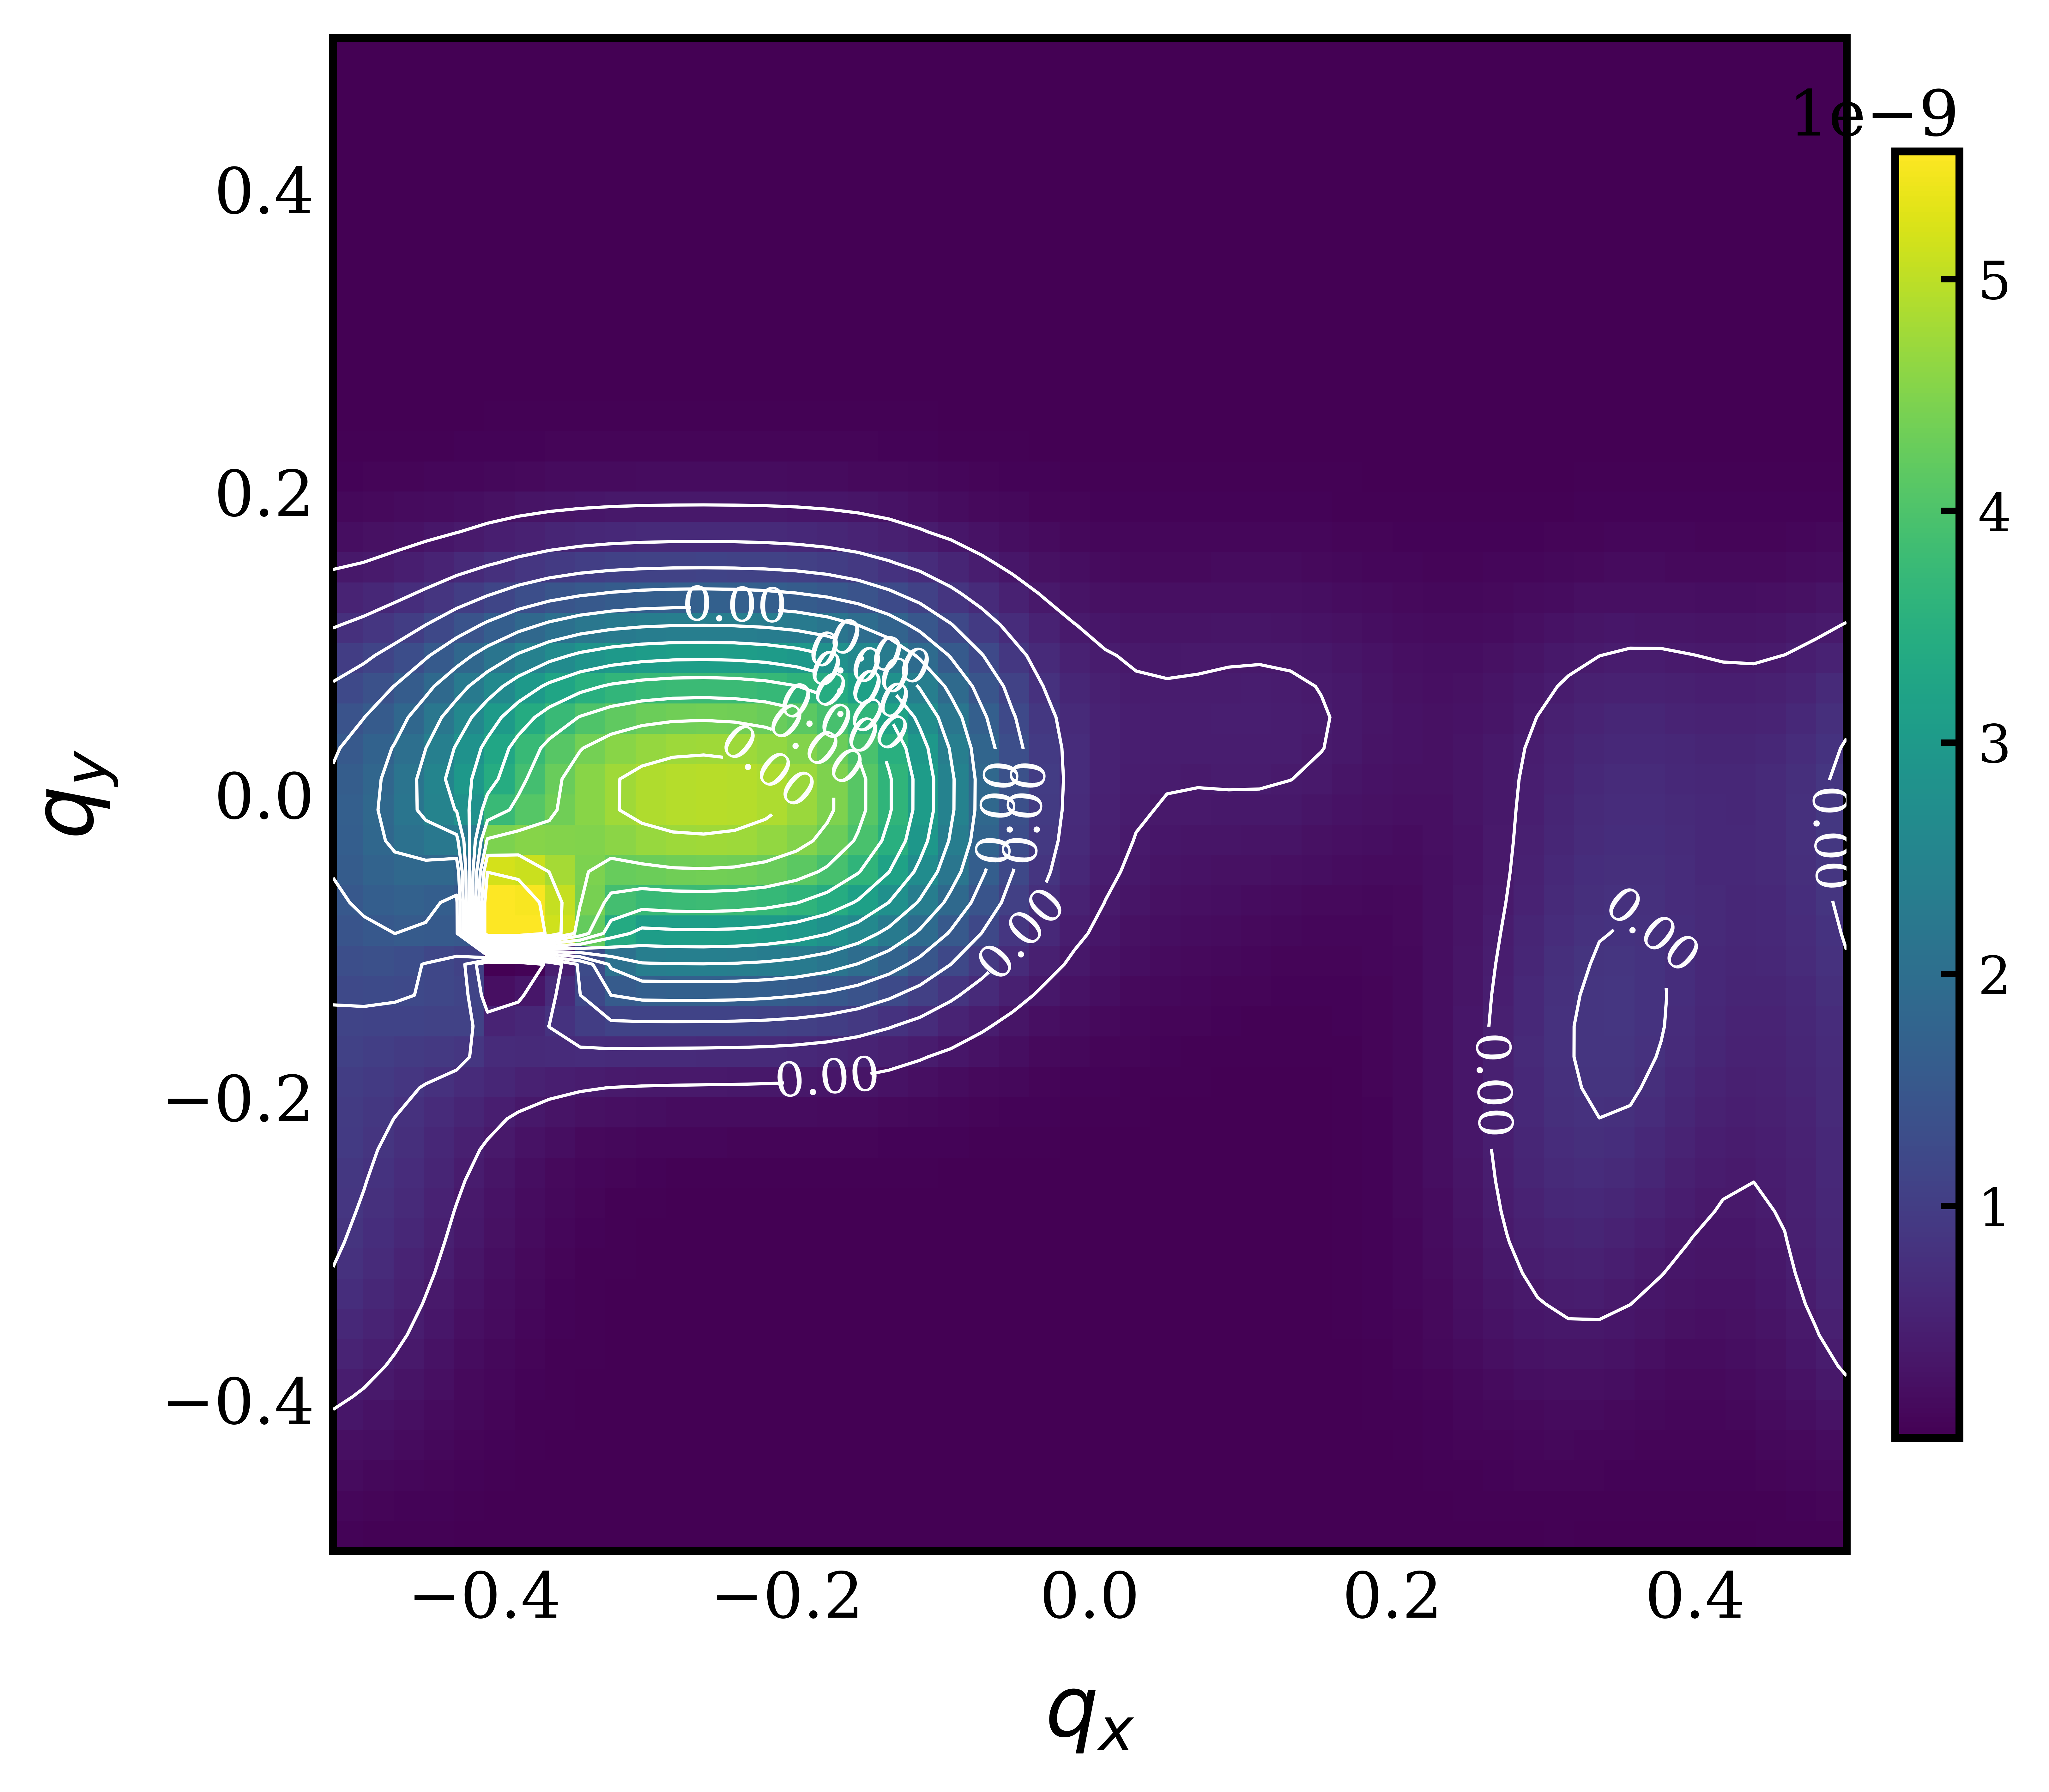

The file beside this chart, header and first rows:
, -0.5, -0.47959183673469385, -0.45918367346938777, -0.4387755102040816, -0.41836734693877553, -0.3979591836734694, -0.37755102040816324, -0.35714285714285715, -0.33673469387755106, -0.3163265306122449, -0.29591836734693877, -0.2755102040816327, -0.25510204081632654, -0.23469387755102045, -0.2142857142857143, -0.1938775510204082, -0.17346938775510207, -0.15306122448979592, -0.13265306122448983, -0.11224489795918369, -0.0918367346938776, -0.07142857142857145, -0.05102040816326536
-0.5, 5.509384315012209e-15, 5.509384315012192e-15, 5.509384315012173e-15, 5.509384315012656e-15, 5.509384315012642e-15, 4.853206664574566e-12, 4.853206664573863e-12, 2.5292641701530125e-12, 4.853206664572382e-12, 2.5292641701525896e-12, 4.853206664570801e-12, 4.853206664569973e-12, 4.8532066645691186e-12, 4.853206664568238e-12, 4.8532066645673325e-12, 4.853206664566403e-12, 4.8532066645654496e-12, 4.853206664564475e-12, 4.853206664563482e-12, 4.853206664562471e-12, 4.847697280247924e-12, 4.847697280246911e-12, 4.847697280245895e-12
-0.4796, 5.509384315012192e-15, 5.509384315012172e-15, 5.509384315012151e-15, 5.509384315012642e-15, 5.509384315012625e-15, 4.8532066645738046e-12, 4.85320666457306e-12, 4.853206664572288e-12, 4.85320666457149e-12, 4.853206664570664e-12, 4.8532066645698084e-12, 4.853206664568923e-12, 4.853206664568011e-12, 4.853206664567068e-12, 4.853206664566096e-12, 4.853206664565097e-12, 4.8532066645640715e-12, 4.85320666456302e-12, 4.853206664561945e-12, 4.853206664560851e-12, 4.853206664559741e-12, 4.85320666455862e-12, 4.853206664557491e-12
-0.4592, 5.509384315012173e-15, 5.509384315012151e-15, 5.509384315012132e-15, 5.509384315012625e-15, 4.853206664573769e-12, 4.85320666457301e-12, 4.853206664572222e-12, 4.853206664571403e-12, 4.853206664570555e-12, 4.853206664569674e-12, 4.853206664568762e-12, 4.853206664567817e-12, 4.85320666456684e-12, 4.853206664565827e-12, 4.853206664564783e-12, 4.853206664563707e-12, 4.853206664562599e-12, 4.853206664561463e-12, 4.8532066645602975e-12, 4.85320666455911e-12, 4.8532066645579015e-12, 4.853206664556679e-12, 4.85320666455545e-12
-0.4388, 5.509384315012154e-15, 5.509384315012132e-15, 5.509384315012111e-15, 4.853206664573298e-12, 4.853206664572985e-12, 4.853206664572181e-12, 4.853206664571345e-12, 4.853206664570476e-12, 4.853206664569574e-12, 4.853206664568636e-12, 4.853206664567661e-12, 4.853206664566649e-12, 4.853206664565601e-12, 4.853206664564513e-12, 4.853206664563388e-12, 4.853206664562226e-12, 4.853206664561026e-12, 4.853206664559792e-12, 4.853206664558527e-12, 4.853206664557233e-12, 4.8532066645559136e-12, 4.853206664554579e-12, 4.8532066645532325e-12
-0.4184, 5.509384315012132e-15, 5.509384315012112e-15, 4.853206664573309e-12, 4.853206664572518e-12, 4.853206664572167e-12, 4.853206664571316e-12, 4.8532066645704304e-12, 4.853206664569506e-12, 4.853206664568544e-12, 4.8532066645675426e-12, 4.853206664566499e-12, 4.853206664565415e-12, 4.853206664564288e-12, 4.853206664563117e-12, 4.853206664561902e-12, 4.853206664560642e-12, 4.853206664559341e-12, 4.8532066645579985e-12, 4.853206664556617e-12, 4.853206664555203e-12, 4.853206664553758e-12, 4.853206664552293e-12, 4.853206664550814e-12
-0.398, 1.070559887977508e-09, 1.0705598879410763e-09, 4.8532066645725444e-12, 4.853206664571709e-12, 4.853206664571316e-12, 4.8532066645704135e-12, 4.853206664569472e-12, 4.853206664568489e-12, 4.8532066645674626e-12, 4.8532066645663914e-12, 4.853206664565275e-12, 4.853206664564109e-12, 4.8532066645628945e-12, 4.853206664561631e-12, 4.853206664560315e-12, 4.8532066645589484e-12, 4.8532066645575316e-12, 4.853206664556066e-12, 4.853206664554555e-12, 4.8532066645530015e-12, 4.853206664551414e-12, 4.853206664549798e-12, 4.853206664548164e-12
-0.3776, 1.070559887943865e-09, 1.0705598879054945e-09, 4.8532066645717495e-12, 4.853206664570867e-12, 4.8532066645704304e-12, 4.853206664569472e-12, 4.853206664568471e-12, 4.853206664567423e-12, 4.853206664566326e-12, 4.85320666456518e-12, 4.853206664563981e-12, 4.8532066645627265e-12, 4.853206664561416e-12, 4.853206664560047e-12, 4.85320666455862e-12, 4.853206664557132e-12, 4.853206664555584e-12, 4.85320666455398e-12, 4.85320666455232e-12, 4.853206664550609e-12, 4.8532066645488534e-12, 4.853206664547063e-12, 4.8532066645452515e-12
-0.3571, 1.070559887909074e-09, 1.0705598878686382e-09, 4.8532066645709256e-12, 4.853206664569991e-12, 4.853206664569014e-12, 4.853206664568489e-12, 4.853206664567423e-12, 4.853206664566305e-12, 4.853206664565133e-12, 4.853206664563903e-12, 4.853206664562613e-12, 4.853206664561261e-12, 4.8532066645598435e-12, 4.853206664558359e-12, 4.853206664556805e-12, 4.853206664555179e-12, 4.853206664553485e-12, 4.853206664551721e-12, 4.85320666454989e-12, 4.853206664547996e-12, 4.853206664546049e-12, 4.8532066645440576e-12, 4.853206664542036e-12
-0.3367, 1.070559887873108e-09, 1.0705598878304721e-09, 1.070559887785782e-09, 4.853206664569082e-12, 4.853206664568046e-12, 4.8532066645674626e-12, 4.853206664566326e-12, 4.853206664565133e-12, 4.853206664563877e-12, 4.853206664562557e-12, 4.853206664561168e-12, 4.853206664559707e-12, 4.85320666455817e-12, 4.853206664556555e-12, 4.8532066645548586e-12, 4.853206664553079e-12, 4.853206664551216e-12, 4.853206664549269e-12, 4.8532066645472395e-12, 4.853206664545136e-12, 4.853206664542962e-12, 4.8532066645407335e-12, 4.853206664538464e-12
-0.3163, 1.0705598878359435e-09, 1.0705598877909662e-09, 1.070559887743729e-09, 4.853206664568137e-12, 4.853206664567036e-12, 4.8532066645663914e-12, 4.85320666456518e-12, 4.853206664563903e-12, 4.853206664562557e-12, 4.853206664561137e-12, 4.853206664559638e-12, 4.853206664558056e-12, 4.853206664556387e-12, 4.853206664554626e-12, 4.85320666455277e-12, 4.853206664550814e-12, 4.853206664548757e-12, 4.8532066645466e-12, 4.853206664544343e-12, 4.8532066645419904e-12, 4.853206664539551e-12, 4.8532066645370395e-12, 4.853206664534475e-12
-0.2959, 1.070559887797471e-09, 1.070559887750002e-09, 1.070559887700044e-09, 4.853206664566713e-12, 4.853206664565535e-12, 4.853206664565277e-12, 4.8532066645639834e-12, 4.853206664562617e-12, 4.85320666456117e-12, 4.85320666455964e-12, 4.85320666455802e-12, 4.853206664556304e-12, 4.853206664554487e-12, 4.8532066645525604e-12, 4.853206664550522e-12, 4.853206664548367e-12, 4.853206664546088e-12, 4.853206664543688e-12, 4.8532066645411624e-12, 4.853206664538519e-12, 4.853206664535765e-12, 4.853206664532916e-12, 4.8532066645299955e-12
-0.2755, 1.070559887757865e-09, 1.070559887707748e-09, 1.0705598876548908e-09, 4.853206664565687e-12, 4.853206664564436e-12, 4.853206664564113e-12, 4.85320666456273e-12, 4.8532066645612636e-12, 4.8532066645597086e-12, 4.8532066645580574e-12, 4.853206664556304e-12, 4.8532066645544385e-12, 4.8532066645524546e-12, 4.8532066645503454e-12, 4.8532066645481006e-12, 4.853206664545714e-12, 4.85320666454318e-12, 4.853206664540494e-12, 4.853206664537657e-12, 4.853206664534666e-12, 4.853206664531534e-12, 4.853206664528277e-12, 4.853206664524923e-12
-0.2551, 1.0705598877170303e-09, 1.0705598876641023e-09, 1.070559887608157e-09, 1.0705598875489528e-09, 4.853206664563291e-12, 4.853206664562898e-12, 4.853206664561418e-12, 4.853206664559845e-12, 4.853206664558171e-12, 4.8532066645563885e-12, 4.853206664554487e-12, 4.8532066645524546e-12, 4.853206664550285e-12, 4.853206664547966e-12, 4.853206664545486e-12, 4.853206664542836e-12, 4.853206664540005e-12, 4.853206664536986e-12, 4.853206664533774e-12, 4.85320666453037e-12, 4.853206664526781e-12, 4.853206664523027e-12, 4.853206664519139e-12
-0.2347, 1.070559887674976e-09, 1.0705598876190675e-09, 1.0705598875598375e-09, 1.0705598874970028e-09, 4.853206664562104e-12, 4.853206664561633e-12, 4.8532066645600495e-12, 4.85320666455836e-12, 4.853206664556557e-12, 4.8532066645546276e-12, 4.8532066645525604e-12, 4.8532066645503454e-12, 4.853206664547966e-12, 4.85320666454541e-12, 4.853206664542662e-12, 4.853206664539706e-12, 4.853206664536528e-12, 4.853206664533117e-12, 4.8532066645294616e-12, 4.853206664525557e-12, 4.85320666452141e-12, 4.853206664517039e-12, 4.853206664512483e-12
-0.2143, 1.070559887631722e-09, 1.0705598875726606e-09, 1.0705598875099423e-09, 1.0705598874432387e-09, 4.853206664560872e-12, 4.853206664560317e-12, 4.853206664558621e-12, 4.853206664556807e-12, 4.85320666455486e-12, 4.8532066645527704e-12, 4.853206664550522e-12, 4.8532066645481006e-12, 4.853206664545486e-12, 4.853206664542662e-12, 4.853206664539604e-12, 4.853206664536296e-12, 4.853206664532714e-12, 4.853206664528837e-12, 4.853206664524648e-12, 4.853206664520135e-12, 4.8532066645152985e-12, 4.8532066645101545e-12, 4.853206664504748e-12
-0.1939, 1.070560765879944e-09, 1.0705607658175542e-09, 1.0705598874585018e-09, 1.0705598873876838e-09, 4.853206664559594e-12, 4.85320666455895e-12, 4.853206664557134e-12, 4.8532066645551825e-12, 4.853206664553081e-12, 4.853206664550816e-12, 4.853206664548367e-12, 4.853206664545714e-12, 4.853206664542836e-12, 4.853206664539706e-12, 4.853206664536296e-12, 4.85312250958088e-12, 4.853206664528519e-12, 4.8532066645240865e-12, 4.853206664519252e-12, 4.85320666451399e-12, 4.85320666450829e-12, 4.8532066645021606e-12, 4.853206664495647e-12
-0.1735, 1.070560765834417e-09, 1.070560765768524e-09, 1.0705598874055693e-09, 1.0705598873303879e-09, 1.0705598872498453e-09, 4.853206664557533e-12, 4.853206664555586e-12, 4.853206664553488e-12, 4.853206664551218e-12, 4.8532066645487605e-12, 4.853206664546088e-12, 4.85320666454318e-12, 4.853206664540005e-12, 4.853206664536528e-12, 4.853206664532714e-12, 4.85328810536976e-12, 4.852821689389592e-12, 4.8532066645187995e-12, 4.853206664513178e-12, 4.853206664506984e-12, 4.853206664500186e-12, 4.853206664492778e-12, 4.853206664484803e-12
-0.1531, 1.0705607657878571e-09, 1.0705607657182896e-09, 1.0705598873512254e-09, 1.0705598872714343e-09, 1.0705598871856985e-09, 4.853206664556068e-12, 4.853206664553982e-12, 4.8532066645517235e-12, 4.853206664549271e-12, 4.853206664546601e-12, 4.853206664543688e-12, 4.853206664540494e-12, 4.853206664536986e-12, 4.853206664533117e-12, 4.853206664528837e-12, 4.853464697479605e-12, 4.852986593940948e-12, 4.852485397026059e-12, 4.853206664506311e-12, 4.853206664498947e-12, 4.853206664490736e-12, 4.853206664481636e-12, 4.853206664471672e-12
-0.1327, 1.0705607657403644e-09, 1.070560765666958e-09, 1.0705607655882262e-09, 1.0705598872109463e-09, 1.070559887119724e-09, 4.853206664554558e-12, 4.853206664552322e-12, 4.853206664549892e-12, 4.853206664547243e-12, 4.853206664544346e-12, 4.8532066645411624e-12, 4.853206664537657e-12, 4.853206664533774e-12, 4.8532066645294616e-12, 4.853206664524648e-12, 4.8536534188058425e-12, 4.853163101409122e-12, 4.852648246641233e-12, 4.852106965371492e-12, 4.853206664489672e-12, 4.853206664479613e-12, 4.853206664468229e-12, 4.847697280144108e-12
-0.1122, 1.0705607656920678e-09, 1.0705607656146722e-09, 1.0705607655314504e-09, 1.070559887149095e-09, 1.0705598870521078e-09, 4.853206664553005e-12, 4.853206664550611e-12, 4.853206664547999e-12, 4.853206664545139e-12, 4.853206664541994e-12, 4.853206664538519e-12, 4.853206664534666e-12, 4.85320666453037e-12, 4.853206664525557e-12, 4.853206664520135e-12, 4.853855563395748e-12, 4.853352481006184e-12, 4.8528232806004055e-12, 4.85226587412965e-12, 4.851677944882477e-12, 4.853206664466406e-12, 4.84769728014056e-12, 4.847697280124131e-12
-0.09184, 1.5190060445586232e-09, 1.5190060443945377e-09, 1.5190060442176559e-09, 1.5190051657338072e-09, 1.5190051655264725e-09, 5.551929926363435e-09, 5.5519299230740144e-09, 5.551929919469352e-09, 5.55192991550293e-09, 5.551929911118861e-09, 5.551929906249506e-09, 5.551929900812335e-09, 5.551929894705814e-09, 5.551929887803928e-09, 5.551929879948887e-09, 5.551929870941386e-09, 5.55192986052775e-09, 5.5519298483830255e-09, 5.551929834090169e-09, 5.55192981711712e-09, 9.90023084778084e-10, 6.728299914853134e-10, 6.058374812645698e-10
-0.07143, 1.5190060444592255e-09, 1.519006044286633e-09, 1.519006044100122e-09, 1.5190051656053177e-09, 1.519005165385453e-09, 5.55192992428685e-09, 5.5519299207743464e-09, 5.551929916909526e-09, 5.551929912637371e-09, 5.551929907890986e-09, 5.551929902588274e-09, 5.551929896627462e-09, 5.551929889881019e-09, 5.5519298821872245e-09, 5.551929873338387e-09, 5.5519298630641025e-09, 5.551929851007315e-09, 5.551929836689511e-09, 5.5519298194606074e-09, 5.551929798427992e-09, 1.076715245391659e-09, 8.189355056503672e-10, 5.35968890145853e-10
-0.05102, 1.5190060443594187e-09, 1.5190060441781782e-09, 1.5190060439818558e-09, 1.519006043768498e-09, 1.5190051652431625e-09, 5.551929922187976e-09, 5.551929918445377e-09, 5.551929914311064e-09, 5.551929909720631e-09, 5.551929904594871e-09, 5.551929898835294e-09, 5.551929892317975e-09, 5.551929884884874e-09, 5.551929876331454e-09, 5.551929866388571e-09, 5.551929854695428e-09, 5.5519298407582475e-09, 5.551929823885251e-09, 5.551929803082004e-09, 5.551929776878592e-09, 8.972069673650463e-10, 7.799617591814367e-10, 6.522123884714136e-10
-0.03061, 1.519006044259773e-09, 1.519006044069832e-09, 1.5190060438636259e-09, 1.5190060436389746e-09, 1.519005165100658e-09, 5.551929920083518e-09, 5.551929916107018e-09, 5.551929911697864e-09, 5.551929906781601e-09, 5.551929901265702e-09, 5.551929895033763e-09, 5.551929887937301e-09, 5.55192987978395e-09, 5.5519298703200555e-09, 5.551929859204337e-09, 5.551929845966826e-09, 5.551929829942633e-09, 5.551929810160663e-09, 5.551929785147963e-09, 5.551929752566439e-09, 7.475489954517715e-10, 6.113140717685178e-10, 4.888089474773516e-10
-0.0102, 1.5190060441609491e-09, 1.5190060439623679e-09, 1.519006043746338e-09, 1.5190060435104545e-09, 1.5190051649592154e-09, 5.551929917993933e-09, 5.551929913784003e-09, 5.551929909100116e-09, 5.551929903857488e-09, 5.55192989794984e-09, 5.551929891242128e-09, 5.5519298835601045e-09, 5.551929874674995e-09, 5.551929864280376e-09, 5.551929851956192e-09, 5.551929837110777e-09, 5.551929818883361e-09, 5.551929795971722e-09, 5.551929766308217e-09, 5.55192972640246e-09, 6.043190040668071e-10, 4.639101868860319e-10, 3.32461282622634e-10
0.0102, 1.5190060440637047e-09, 1.5190060438566749e-09, 1.5190060436310452e-09, 1.519006043384193e-09, 1.5190051648203411e-09, 5.551929915943601e-09, 5.551929911506167e-09, 5.55192990655471e-09, 5.551929900994454e-09, 5.551929894705814e-09, 5.551929887535702e-09, 5.551929879284926e-09, 5.551929869689425e-09, 5.551929858391547e-09, 5.5519298448946006e-09, 5.55192982848809e-09, 5.551929808118976e-09, 5.551929782157388e-09, 5.551929747940094e-09, 5.551929700800611e-09, 8.303873879469717e-10, 6.11426677615359e-10, 4.04724392189878e-10
0.03061, 1.5190060439688898e-09, 1.5190060437537568e-09, 1.5190060435189422e-09, 1.5190060432616216e-09, 1.5190060429784034e-09, 5.551929913960808e-09, 5.551929909308422e-09, 5.551929904105241e-09, 5.551929898247649e-09, 5.551929891604423e-09, 5.5519298840068994e-09, 5.551929875234706e-09, 5.551929864994413e-09, 5.55192985288678e-09, 5.55192983835485e-09, 5.551929820598537e-09, 5.551929798428037e-09, 5.551929769999085e-09, 5.55192973230651e-09, 5.551929680147597e-09, 8.341542443321006e-10, 6.183890859378432e-10, 4.233644424050544e-10
0.05102, 1.5190060438774418e-09, 1.5190060436547253e-09, 1.5190060434113568e-09, 1.5190060431443404e-09, 1.519006042850077e-09, 5.551929912077422e-09, 5.551929907230309e-09, 5.551929901801372e-09, 5.551929895680307e-09, 5.551929888727412e-09, 5.551929880763247e-09, 5.5519298715537e-09, 5.551929860787916e-09, 5.551929848044974e-09, 5.551929832742208e-09, 5.5519298140529845e-09, 5.551929790772616e-09, 5.5519297610948675e-09, 5.551929722239653e-09, 5.551929669869588e-09, 8.723432849353055e-10, 6.765353994926019e-10, 5.177442414393716e-10
0.07143, 1.5190060437903734e-09, 1.519006043560784e-09, 1.5190060433097288e-09, 1.5190060430340865e-09, 1.519006042730112e-09, 5.551929910328187e-09, 5.551929905315009e-09, 5.551929899697413e-09, 5.551929893361633e-09, 5.551929886164277e-09, 5.551929877922376e-09, 5.551929868399373e-09, 5.551929857285104e-09, 5.551929844166959e-09, 5.551929828488092e-09, 5.551929809487473e-09, 5.5519297861174284e-09, 5.551929756944226e-09, 5.551929720084867e-09, 5.551929673405933e-09, 9.558679555905536e-10, 7.921119534656276e-10, 6.742240476144707e-10
0.09184, 1.5190060437087555e-09, 1.519006043473204e-09, 1.5190060432155782e-09, 1.519006042932693e-09, 1.5190060426207349e-09, 5.551929908749611e-09, 5.551929903607741e-09, 5.55192989784997e-09, 5.551929891363308e-09, 5.5519298840068994e-09, 5.551929875603606e-09, 5.551929865928772e-09, 5.551929854695442e-09, 5.55192984153545e-09, 5.551929825977029e-09, 5.551929807423362e-09, 5.551929785147974e-09, 5.551929758352013e-09, 5.5519297264024915e-09, 5.551929689513938e-09, 1.0837327721808833e-09, 9.532942013632514e-10, 8.670798519535902e-10
0.1122, 9.344807251498256e-16, 9.344807251498254e-16, 9.344807251498252e-16, 9.344807251498252e-16, 9.344807251498248e-16, 3.7107318217673503e-13, 3.6295257006738696e-13, 3.5428821565893337e-13, 3.450342054776572e-13, 3.351428201734413e-13, 3.245663029020346e-13, 3.1326004717393254e-13, 3.0118812702271265e-13, 2.883326721949656e-13, 2.747094980008697e-13, 2.612089170605476e-13, 2.4643306041142524e-13, 2.314531294816458e-13, 2.1685934820995849e-13, 2.0357926296710477e-13, 1.7335863616564004e-13, 1.6721129118767148e-13, 1.659196202075982e-13
0.1327, 9.344807251498254e-16, 9.344807251498254e-16, 9.344807251498252e-16, 9.344807251498248e-16, 9.344807251498248e-16, 3.692880080903964e-13, 3.6119904635480373e-13, 3.525982101825531e-13, 3.434509807802343e-13, 3.3372505126461366e-13, 3.2339357087039267e-13, 3.1244032637954315e-13, 3.008678860184153e-13, 2.887101940950576e-13, 2.760516347798054e-13, 2.637435770585393e-13, 2.5077441461495095e-13, 2.3816429163348273e-13, 2.2656876976585174e-13, 2.1685425959585636e-13, 1.8929587381807263e-13, 1.863616954557204e-13, 1.8735219656779284e-13
0.1531, 9.344807251498254e-16, 9.344807251498254e-16, 9.344807251498252e-16, 9.344807251498248e-16, 9.344807251498248e-16, 3.679465338043678e-13, 3.5995703570328396e-13, 3.5150020892167053e-13, 3.4255542493459067e-13, 3.3310859705742385e-13, 3.2315671837290953e-13, 3.1271458093510304e-13, 3.018245477982187e-13, 2.90570404542931e-13, 2.790962073759217e-13, 2.681730930700499e-13, 2.571740922627812e-13, 2.4696572698146997e-13, 2.381576645861664e-13, 2.3144133479739776e-13, 2.05672166130477e-13, 2.0489112792166697e-13, 2.072111116914774e-13
0.1735, 9.344807251498254e-16, 9.344807251498254e-16, 9.344807251498252e-16, 9.344807251498248e-16, 9.344807251498248e-16, 3.6707807393583435e-13, 3.5925677677077683e-13, 3.5102410916063254e-13, 3.4237491083635596e-13, 3.3331468050801606e-13, 3.238649558787768e-13, 3.1407074313093015e-13, 3.0401047968723187e-13, 2.9380879426820215e-13, 2.83651633446768e-13, 2.741697159627939e-13, 2.651364502033119e-13, 2.5716538326156634e-13, 2.5075907555132497e-13, 2.4641248943535073e-13, 2.2176258624829354e-13, 2.2239204282144624e-13, 2.2546508868762955e-13
0.1939, 9.344807251498254e-16, 9.344807251498252e-16, 9.344807251498252e-16, 9.344807251498248e-16, 9.344807251498248e-16, 3.6670226818566495e-13, 3.5911582920119793e-13, 3.511831823256888e-13, 3.4291504353424554e-13, 3.3433616466090103e-13, 3.2549092560903686e-13, 3.1645048538569435e-13, 3.0732148038064493e-13, 2.9825576151200325e-13, 2.8945970763818733e-13, 2.813516435360979e-13, 2.7415802240021307e-13, 2.6815281048380585e-13, 2.6371678327647504e-13, 2.6117696299502924e-13, 2.371881307521263e-13, 2.3872684908761755e-13, 2.4220222494180265e-13
0.2143, 9.344807251498254e-16, 9.344807251498252e-16, 9.344807251498252e-16, 9.344807251498248e-16, 9.344807251498248e-16, 3.6682777987191624e-13, 3.5953777267855465e-13, 3.5197297325292504e-13, 3.4415913961604006e-13, 3.361382941744924e-13, 3.2797387027952887e-13, 3.197566997868021e-13, 3.1161139200144673e-13, 3.0370207818786734e-13, 2.9623565652519575e-13, 2.894597076383198e-13, 2.836516334470393e-13, 2.790962073763305e-13, 2.760516347803407e-13, 2.747094980015103e-13, 2.5177521513490486e-13, 2.5388844582515054e-13, 2.575506980962117e-13
0.2347, 9.344807251498254e-16, 9.344807251498252e-16, 9.344807251498252e-16, 9.344807251498248e-16, 9.344807251498248e-16, 3.674517044501431e-13, 3.6051193643658395e-13, 3.5337167240055655e-13, 3.460697642758517e-13, 3.386622087746205e-13, 3.312263150082832e-13, 3.238649558786222e-13, 3.1671019339624936e-13, 3.0992509758903576e-13, 3.0370207818798795e-13, 2.9825576151225074e-13, 2.938087942685772e-13, 2.9057040454342686e-13, 2.8871019409565916e-13, 2.883326721956507e-13, 2.6546574325921613e-13, 2.679298945489296e-13, 2.7164581858685934e-13
0.2551, 9.344807251498254e-16, 9.344807251498252e-16, 9.344807251498252e-16, 9.344807251498248e-16, 9.344807251498248e-16, 3.6855976900182335e-13, 3.620142002930678e-13, 3.5534189853044873e-13, 3.485920424183523e-13, 3.4183052225445797e-13, 3.351428201728534e-13, 3.286363454655933e-13, 3.224414641953053e-13, 3.1671019339635977e-13, 3.116113920016735e-13, 3.073214803809898e-13, 3.040104796876907e-13, 3.018245477987811e-13, 3.008678860190647e-13, 3.011881270234273e-13, 2.7826409859628623e-13, 2.809293010473123e-13, 2.8461658540235676e-13
0.2755, 9.344807251498254e-16, 9.344807251498252e-16, 9.344807251498252e-16, 9.344807251498248e-16, 9.344807251498248e-16, 3.701272951603112e-13, 3.6400874664670624e-13, 3.578336012701129e-13, 3.5165816553168413e-13, 3.4555394061053235e-13, 3.3960915445854517e-13, 3.3392934494480433e-13, 3.286363454656948e-13, 3.238649558788306e-13, 3.197566997871198e-13, 3.1645048538611905e-13, 3.1407074313145486e-13, 3.1271458093571525e-13, 3.1244032638022584e-13, 3.132600471746654e-13, 2.9020689541373017e-13, 2.9297236797703513e-13, 2.9658071675042264e-13
0.2959, 9.344807251498254e-16, 9.344807251498252e-16, 9.344807251498252e-16, 9.344807251498248e-16, 9.344807251498248e-16, 3.7212079573196346e-13, 3.6645051122977436e-13, 3.60787642619108e-13, 3.551923853425817e-13, 3.497378731353559e-13, 3.445105043923602e-13, 3.396091544586385e-13, 3.351428201730456e-13, 3.3122631500857675e-13, 3.279738702799226e-13, 3.25490925609526e-13, 3.2386495587935203e-13, 3.2315671837355793e-13, 3.2339357087109777e-13, 3.2456630290277784e-13, 3.0134596507843063e-13, 3.041438792433209e-13, 3.076434138520298e-13
0.3163, 2.868235004808563e-15, 2.868235004808551e-15, 2.868235004808538e-15, 2.868235004808524e-15, 2.8682350048085103e-15, 2.526623020833679e-12, 2.526623020832991e-12, 2.5266230208322914e-12, 2.526623020831589e-12, 2.5266230208308955e-12, 2.5266230208302243e-12, 2.5266230208295918e-12, 2.526623020829015e-12, 2.5266230208285154e-12, 2.5266230208281095e-12, 2.5266230208278166e-12, 2.5266230208276486e-12, 2.526623020827615e-12, 2.526623020827716e-12, 2.526623020827948e-12, 2.5237547858241304e-12, 2.5237547858245763e-12, 2.120321207625427e-12
0.3367, 2.8682350048085655e-15, 2.8682350048085545e-15, 2.8682350048085422e-15, 2.8682350048085292e-15, 2.8682350048085154e-15, 2.526623020834031e-12, 2.526623020833413e-12, 2.526623020832794e-12, 2.526623020832182e-12, 2.526623020831589e-12, 2.526623020831027e-12, 2.52662302083051e-12, 2.5266230208300526e-12, 2.5266230208296705e-12, 2.526623020829377e-12, 2.5266230208291846e-12, 2.5266230208291002e-12, 2.526623020829129e-12, 2.526623020829268e-12, 2.5266230208295118e-12, 2.5237547858256503e-12, 2.523754785826064e-12, 2.5237547858265425e-12
0.3571, 2.8682350048085694e-15, 2.868235004808558e-15, 2.8682350048085474e-15, 2.868235004808534e-15, 2.868235004808522e-15, 2.5266230208344155e-12, 2.5266230208338646e-12, 2.526623020833321e-12, 2.526623020832794e-12, 2.5266230208322914e-12, 2.526623020831825e-12, 2.526623020831407e-12, 2.5266230208310486e-12, 2.5266230208307614e-12, 2.5266230208305563e-12, 2.52662302083044e-12, 2.526623020830416e-12, 2.526623020830486e-12, 2.5266230208306483e-12, 2.5266230208308955e-12, 2.5237547858269904e-12, 2.5237547858273717e-12, 2.5237547858278067e-12
0.3776, 2.8682350048085734e-15, 2.868235004808563e-15, 2.8682350048085525e-15, 2.8682350048085407e-15, 2.86823500480853e-15, 2.526623020834824e-12, 2.526623020834338e-12, 2.5266230208338646e-12, 2.526623020833413e-12, 2.526623020832991e-12, 2.5266230208326072e-12, 2.5266230208322724e-12, 2.526623020831996e-12, 2.526623020831786e-12, 2.5266230208316484e-12, 2.526623020831589e-12, 2.526623020831609e-12, 2.526623020831708e-12, 2.5266230208318827e-12, 2.526623020832127e-12, 2.52375478582818e-12, 2.523754785828533e-12, 2.5237547858289287e-12
0.398, 2.8682350048085777e-15, 2.8682350048085687e-15, 2.8682350048085572e-15, 2.8682350048085478e-15, 2.8682350048085383e-15, 2.5266230208352503e-12, 2.526623020834824e-12, 2.5266230208344155e-12, 2.526623020834031e-12, 2.526623020833679e-12, 2.526623020833367e-12, 2.5266230208331032e-12, 2.5266230208328932e-12, 2.5266230208327434e-12, 2.5266230208326585e-12, 2.5266230208326416e-12, 2.526623020832693e-12, 2.52662302083281e-12, 2.526623020832991e-12, 2.5266230208332284e-12, 2.5237547858292425e-12, 2.5237547858295693e-12, 2.5237547858299308e-12
0.4184, 2.8682350048082176e-15, 2.8682350048082026e-15, 2.8682350048085635e-15, 2.868235004808555e-15, 2.868235004808546e-15, 2.526623020835687e-12, 2.5266230208353166e-12, 2.5266230208349656e-12, 2.5266230208346413e-12, 2.5266230208343505e-12, 2.526623020834099e-12, 2.5266230208338924e-12, 2.526623020833737e-12, 2.5266230208336356e-12, 2.5266230208335915e-12, 2.5266230208336065e-12, 2.526623020833679e-12, 2.526623020833808e-12, 2.52662302083399e-12, 2.526623020834219e-12, 2.523754785830197e-12, 2.523754785830499e-12, 2.5237547858308303e-12
0.4388, 2.8682350048082267e-15, 2.8682350048082125e-15, 2.8682350048085706e-15, 2.8682350048085623e-15, 2.868235004808555e-15, 2.5266230208361304e-12, 2.5266230208358085e-12, 2.52662302083551e-12, 2.526623020835239e-12, 2.5266230208350003e-12, 2.5266230208347996e-12, 2.5266230208346413e-12, 2.526623020834529e-12, 2.5266230208344664e-12, 2.5266230208344535e-12, 2.5266230208344914e-12, 2.5266230208345795e-12, 2.5266230208347148e-12, 2.526623020834895e-12, 2.5266230208351146e-12, 2.523754785831058e-12, 2.5237547858313384e-12, 2.523754785831643e-12
0.4592, 2.868235004808236e-15, 2.868235004808223e-15, 2.8682350048085777e-15, 2.8682350048085706e-15, 2.8682350048085635e-15, 2.5266230208365743e-12, 2.5266230208362972e-12, 2.5266230208360444e-12, 2.5266230208358186e-12, 2.526623020835625e-12, 2.5266230208354672e-12, 2.526623020835349e-12, 2.5266230208352718e-12, 2.526623020835239e-12, 2.5266230208352503e-12, 2.5266230208353053e-12, 2.526623020835403e-12, 2.526623020835542e-12, 2.526623020835718e-12, 2.526623020835928e-12, 2.5237547858318396e-12, 2.5237547858320993e-12, 2.5237547858323796e-12
0.4796, 2.8682350048082464e-15, 2.8682350048082346e-15, 2.868235004808223e-15, 2.868235004808578e-15, 2.8682350048085726e-15, 2.526623020837014e-12, 2.5266230208367783e-12, 2.526623020836565e-12, 2.5266230208363796e-12, 2.5266230208362233e-12, 2.5266230208361018e-12, 2.5266230208360153e-12, 2.5266230208359673e-12, 2.5266230208359568e-12, 2.526623020835986e-12, 2.5266230208360537e-12, 2.5266230208361583e-12, 2.5266230208362972e-12, 2.526623020836469e-12, 2.526623020836668e-12, 2.5237547858325505e-12, 2.523754785832793e-12, 2.5237547858330517e-12
0.5, 2.8682350048082563e-15, 2.8682350048082464e-15, 2.868235004808236e-15, 2.8682350048085868e-15, 2.8682350048085805e-15, 2.5266230208374496e-12, 2.526623020837249e-12, 2.5266230208370703e-12, 2.526623020836919e-12, 2.5266230208367957e-12, 2.5266230208367024e-12, 2.526623020836643e-12, 2.526623020836617e-12, 2.5266230208366252e-12, 2.5266230208366684e-12, 2.5266230208367448e-12, 2.526623020836853e-12, 2.526623020836991e-12, 2.5266230208371567e-12, 2.5266230208373466e-12, 2.5237547858332007e-12, 2.523754785833426e-12, 2.5237547858336664e-12
